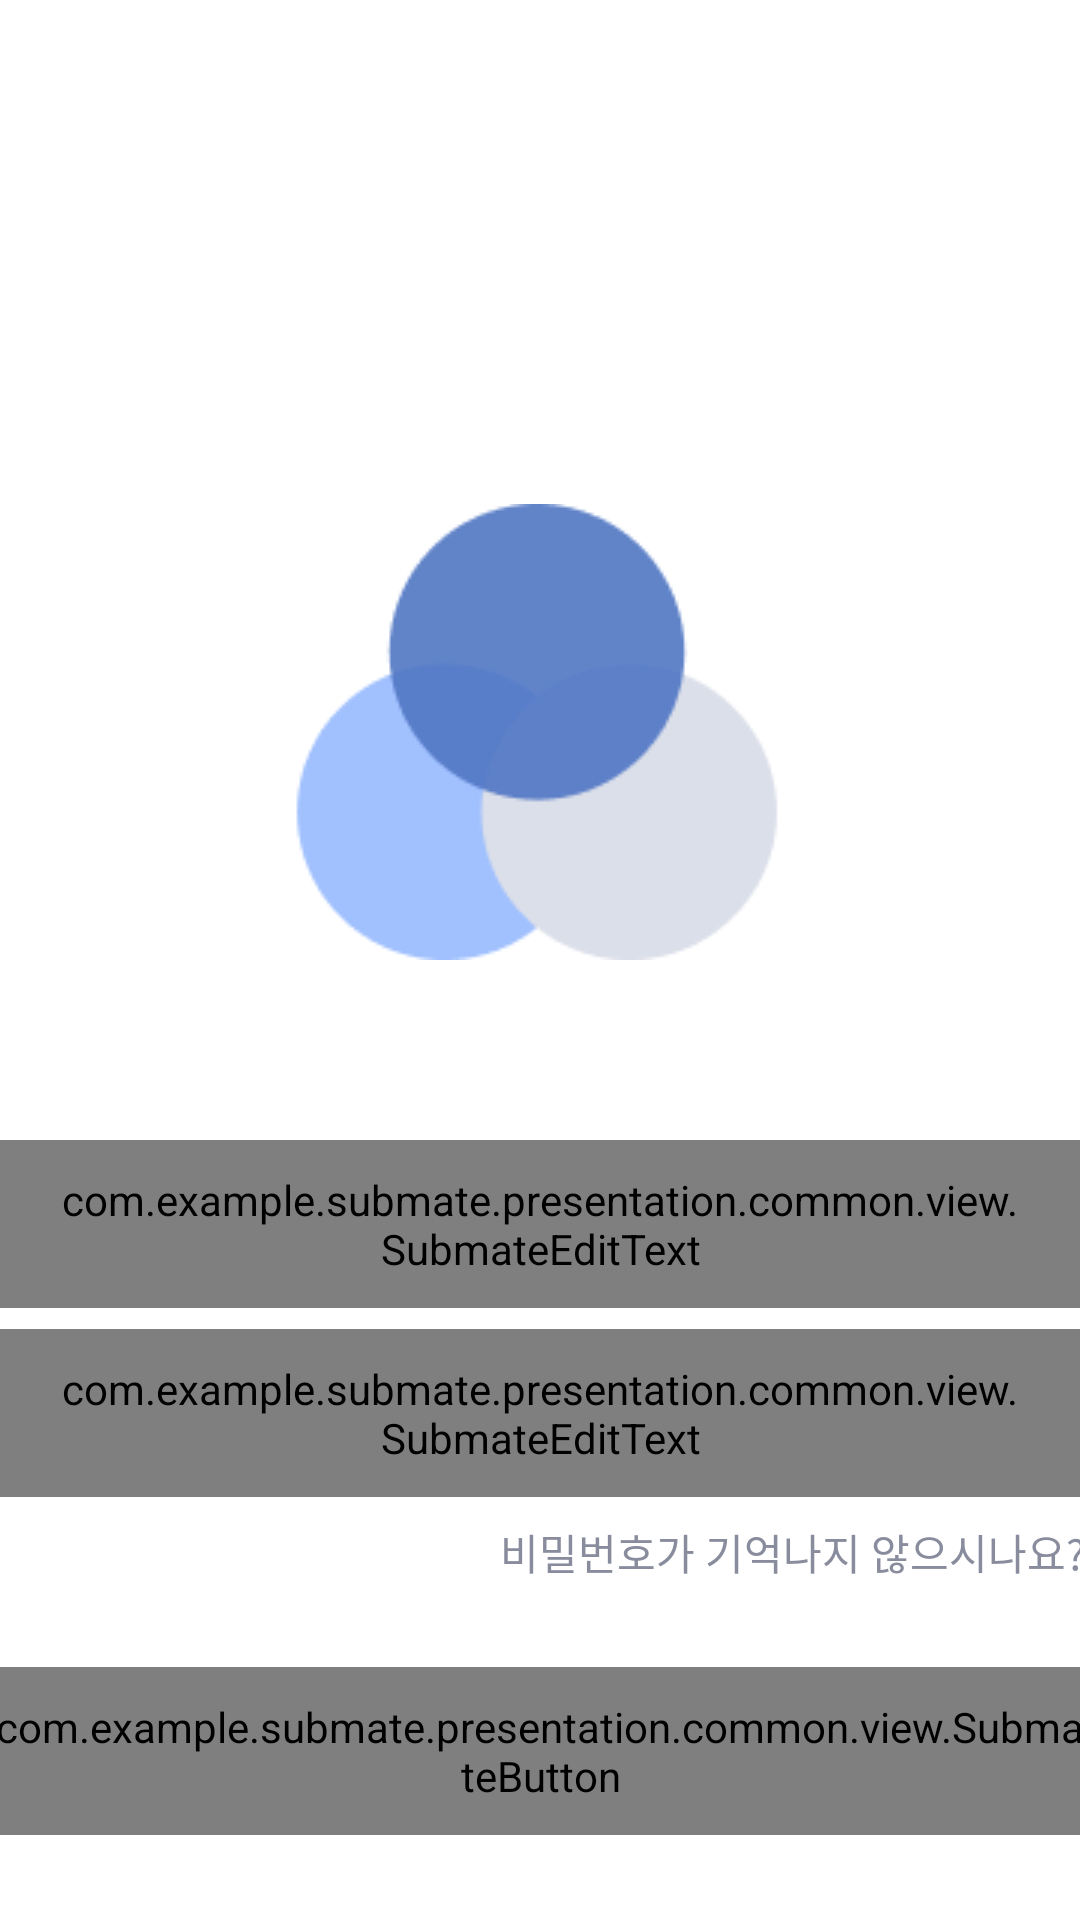

Reconstruct the res/layout file that produces this screen, plus the resources it refers to.
<!-- AndroidManifest.xml: application theme Theme.Submate -->
<!-- res/layout/onboarding.xml -->
<?xml version="1.0" encoding="utf-8"?>
<LinearLayout xmlns:android="http://schemas.android.com/apk/res/android"
    android:layout_width="match_parent"
    android:layout_height="match_parent"
    android:background="@color/appwhite"
    android:gravity="center_horizontal"
    android:orientation="vertical">

    <ImageView
        android:id="@+id/iv_logo"
        android:layout_width="wrap_content"
        android:layout_height="wrap_content"
        android:layout_marginTop="168dp"
        android:src="@drawable/logo_medium" />

    <com.example.submate.presentation.common.view.SubmateEditText
        android:id="@+id/et_email"
        android:layout_width="364dp"
        android:layout_height="56dp"
        android:layout_marginTop="60dp"
        android:background="@drawable/bg_submate_edittext"
        android:hint="이메일 주소"
        android:inputType="textEmailAddress"
        android:paddingHorizontal="20dp"
        style="@style/typo_body_m1" />

    <com.example.submate.presentation.common.view.SubmateEditText
        android:id="@+id/et_password"
        android:layout_width="364dp"
        android:layout_height="56dp"
        android:layout_marginTop="7dp"
        android:background="@drawable/bg_submate_edittext"
        android:hint="비밀번호"
        android:inputType="textPassword"
        android:paddingHorizontal="20dp"
        style="@style/typo_body_m1" />

    <TextView
        android:id="@+id/tv_find_password"
        android:layout_width="364dp"
        android:layout_height="wrap_content"
        android:layout_marginTop="8dp"
        android:gravity="end"
        android:text="비밀번호가 기억나지 않으시나요?"
        android:textColor="@color/gray500"
        style="@style/typo_body_r1" />

    <com.example.submate.presentation.common.view.SubmateButton
        android:id="@+id/btn_login"
        android:layout_width="364dp"
        android:layout_height="56dp"
        android:layout_marginTop="28dp"
        android:background="@drawable/bg_submate_button"
        android:text="로그인"
        android:textColor="@color/appwhite"
        style="@style/typo_body_m1" />

    <TextView
        android:id="@+id/tv_signup"
        android:layout_width="wrap_content"
        android:layout_height="wrap_content"
        android:layout_marginTop="65dp"
        android:text="회원가입"
        android:textColor="@color/gray600"
        style="@style/typo_body_m1" />

</LinearLayout>
<!-- resources referenced by this layout -->
<resources>
  <color name="appwhite">#FFFFFF</color>
  <color name="gray500">#888C9D</color>
  <color name="gray600">#6C6F7D</color>
  <!-- drawable bg_submate_button (drawable) -->
  <?xml version="1.0" encoding="utf-8"?>
  <shape xmlns:android="http://schemas.android.com/apk/res/android">
      <solid android:color="@color/pri700" />
      <corners android:radius="12dp" />
  </shape>
  <!-- drawable bg_submate_edittext (drawable) -->
  <?xml version="1.0" encoding="utf-8"?>
  <shape xmlns:android="http://schemas.android.com/apk/res/android">
      <solid android:color="@color/appwhite" />
      <corners android:radius="12dp" />
      <stroke
          android:width="1dp"
          android:color="@color/gray300" />
  </shape>
  <!-- drawable logo_medium: png bitmap (drawable, 4985 bytes) -->
  <style name="typo_body_m1"><item name="android:fontFamily">@font/pretendard_medium</item><item name="android:textSize">18sp</item></style>
  <style name="typo_body_r1"><item name="android:fontFamily">@font/pretendard_regular</item><item name="android:textSize">14sp</item></style>
  <style name="Theme.Submate" parent="Base.Theme.Submate" />
  <color name="pri700">#4F76C4</color>
  <color name="gray300">#C7CBDB</color>
  <style name="Base.Theme.Submate" parent="Theme.Material3.DayNight.NoActionBar">
          
          
      </style>
</resources>
